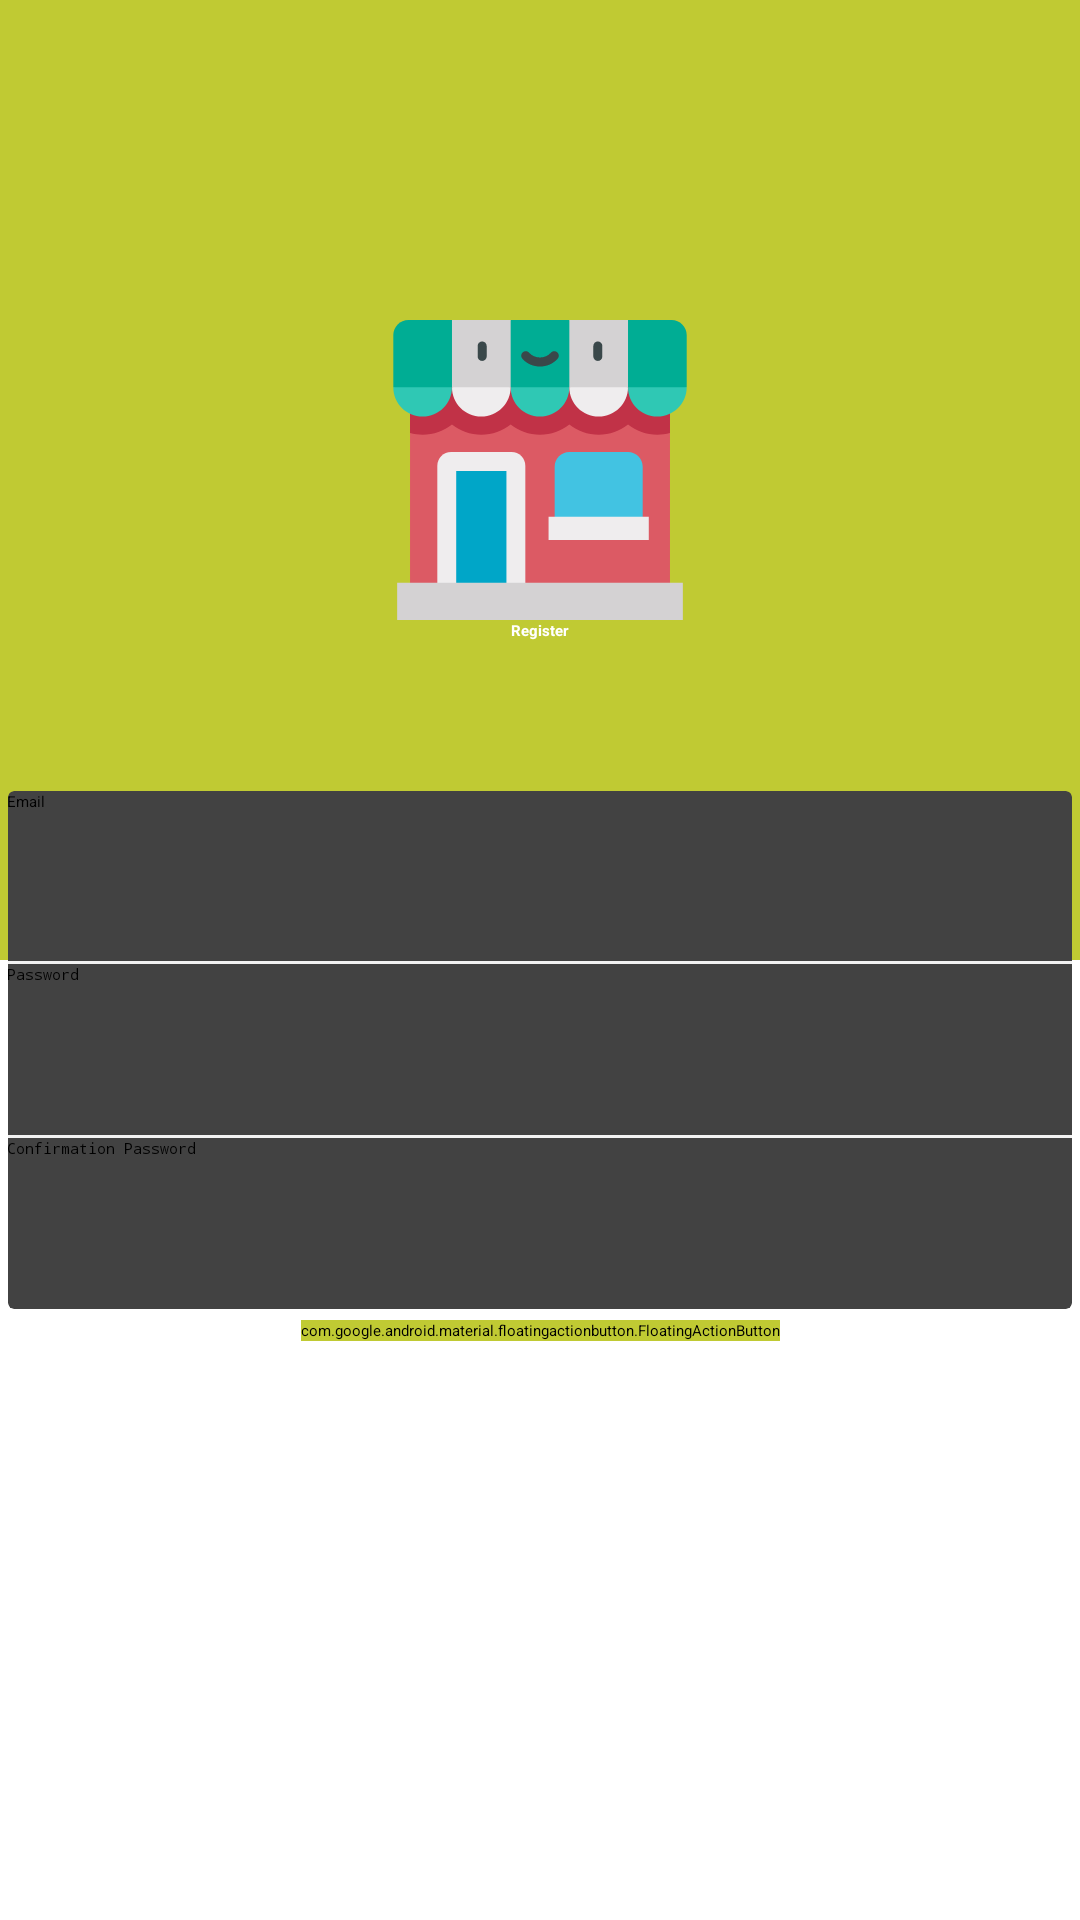

Android layout source for this screen:
<!-- AndroidManifest.xml: application theme Theme.ShopApps -->
<!-- res/layout/activity_register.xml -->
<?xml version="1.0" encoding="utf-8"?>
<androidx.constraintlayout.widget.ConstraintLayout xmlns:android="http://schemas.android.com/apk/res/android"
    xmlns:app="http://schemas.android.com/apk/res-auto"
    xmlns:tools="http://schemas.android.com/tools"
    android:id="@+id/layout_register"
    android:layout_width="match_parent"
    android:layout_height="match_parent"
    tools:context=".ui.auth.RegisterActivity">

    <androidx.constraintlayout.widget.Guideline
        android:id="@+id/guideline"
        android:layout_width="wrap_content"
        android:layout_height="wrap_content"
        android:orientation="horizontal"
        android:textColor="@color/white"
        app:layout_constraintGuide_percent="0.5" />

    <androidx.constraintlayout.widget.ConstraintLayout
        android:id="@+id/layout_login_top"
        android:layout_width="0dp"
        android:layout_height="0dp"
        android:background="@color/lime_600"
        app:layout_constraintBottom_toTopOf="@+id/guideline"
        app:layout_constraintEnd_toEndOf="parent"
        app:layout_constraintStart_toStartOf="parent"
        app:layout_constraintTop_toTopOf="parent">

        <androidx.constraintlayout.widget.ConstraintLayout
            android:layout_width="wrap_content"
            android:layout_height="wrap_content"
            app:layout_constraintBottom_toBottomOf="parent"
            app:layout_constraintEnd_toEndOf="parent"
            app:layout_constraintStart_toStartOf="parent"
            app:layout_constraintTop_toTopOf="parent">

            <ImageView
                android:id="@+id/iv_app_icon"
                android:layout_width="wrap_content"
                android:layout_height="wrap_content"
                android:background="@drawable/ic_shop"
                app:layout_constraintEnd_toEndOf="parent"
                app:layout_constraintStart_toStartOf="parent"
                app:layout_constraintTop_toTopOf="parent"
                tools:ignore="ContentDescription" />

            <TextView
                android:id="@+id/tv_app_name"
                android:layout_width="wrap_content"
                android:layout_height="wrap_content"
                android:layout_marginTop="@dimen/spacing_large"
                android:text="@string/register"
                android:textAppearance="@style/Base.TextAppearance.AppCompat.Large"
                android:textColor="@color/white"
                android:textStyle="bold"
                app:layout_constraintEnd_toEndOf="parent"
                app:layout_constraintStart_toStartOf="parent"
                app:layout_constraintTop_toBottomOf="@+id/iv_app_icon" />

        </androidx.constraintlayout.widget.ConstraintLayout>
    </androidx.constraintlayout.widget.ConstraintLayout>

    <androidx.constraintlayout.widget.ConstraintLayout
        android:id="@+id/layout_login_bottom"
        android:layout_width="match_parent"
        android:layout_height="wrap_content"
        android:translationY="-60dp"
        app:layout_constraintEnd_toEndOf="parent"
        app:layout_constraintStart_toStartOf="parent"
        app:layout_constraintTop_toBottomOf="@+id/layout_login_top">

        <androidx.cardview.widget.CardView
            android:id="@+id/cardview_login"
            android:layout_width="match_parent"
            android:layout_height="180dp"
            android:layout_marginStart="@dimen/spacing_mlarge"
            android:layout_marginEnd="@dimen/spacing_mlarge"
            app:cardCornerRadius="2dp"
            app:cardElevation="2dp"
            app:cardUseCompatPadding="true"
            app:layout_constraintEnd_toEndOf="parent"
            app:layout_constraintStart_toStartOf="parent"
            app:layout_constraintTop_toTopOf="parent">

            <LinearLayout
                android:layout_width="match_parent"
                android:layout_height="match_parent"
                android:orientation="vertical">

                <EditText
                    android:id="@+id/edt_email"
                    android:layout_width="match_parent"
                    android:layout_height="0dp"
                    android:layout_weight="1"
                    android:background="@android:color/transparent"
                    android:hint="@string/email"
                    android:importantForAutofill="no"
                    android:inputType="textEmailAddress"
                    android:paddingLeft="@dimen/spacing_smlarge"
                    android:paddingRight="@dimen/spacing_smlarge" />

                <View
                    android:layout_width="match_parent"
                    android:layout_height="1dp"
                    android:background="@color/grey_5" />

                <EditText
                    android:id="@+id/edt_password"
                    android:layout_width="match_parent"
                    android:layout_height="0dp"
                    android:layout_weight="1"
                    android:background="@android:color/transparent"
                    android:hint="@string/password"
                    android:importantForAutofill="no"
                    android:inputType="textPassword"
                    android:paddingLeft="@dimen/spacing_smlarge"
                    android:paddingRight="@dimen/spacing_smlarge" />

                <View
                    android:layout_width="match_parent"
                    android:layout_height="1dp"
                    android:background="@color/grey_5" />

                <EditText
                    android:id="@+id/edt_confirmation_password"
                    android:layout_width="match_parent"
                    android:layout_height="0dp"
                    android:layout_weight="1"
                    android:background="@android:color/transparent"
                    android:hint="@string/confirmation_password"
                    android:importantForAutofill="no"
                    android:inputType="textPassword"
                    android:paddingLeft="@dimen/spacing_smlarge"
                    android:paddingRight="@dimen/spacing_smlarge" />
            </LinearLayout>
        </androidx.cardview.widget.CardView>

        <com.google.android.material.floatingactionbutton.FloatingActionButton
            android:id="@+id/btn_register"
            android:layout_width="wrap_content"
            android:layout_height="wrap_content"
            android:layout_marginTop="@dimen/spacing_smlarge"
            android:backgroundTint="@color/custom_fab_color"
            android:contentDescription="@string/login"
            android:enabled="false"
            app:elevation="2dp"
            app:fabSize="normal"
            app:layout_constraintEnd_toEndOf="parent"
            app:layout_constraintStart_toStartOf="parent"
            app:layout_constraintTop_toBottomOf="@+id/cardview_login"
            app:rippleColor="@color/grey_5"
            app:srcCompat="@drawable/ic_chevron_right"
            app:tint="@android:color/white" />
    </androidx.constraintlayout.widget.ConstraintLayout>

    <ProgressBar
        android:id="@+id/progress_bar"
        android:layout_width="wrap_content"
        android:layout_height="wrap_content"
        android:layout_centerInParent="true"
        android:indeterminate="true"
        android:indeterminateTint="@color/lime_600"
        android:indeterminateTintMode="src_atop"
        android:visibility="invisible"
        app:layout_constraintBottom_toBottomOf="parent"
        app:layout_constraintEnd_toEndOf="parent"
        app:layout_constraintStart_toStartOf="parent"
        app:layout_constraintTop_toTopOf="parent" />
</androidx.constraintlayout.widget.ConstraintLayout>
<!-- resources referenced by this layout -->
<resources>
  <color name="grey_5">#f2f2f2</color>
  <color name="lime_600">#C0CA33</color>
  <color name="white">#FFFFFFFF</color>
  <!-- drawable ic_shop: vector/xml drawable (drawable, 4093 chars, omitted) -->
  <string name="confirmation_password">Confirmation Password</string>
  <string name="email">Email</string>
  <string name="login">Login</string>
  <string name="password">Password</string>
  <string name="register">Register</string>
  <style name="Theme.ShopApps" parent="Theme.MaterialComponents.DayNight.NoActionBar">
          
          <item name="colorPrimary">@color/lime_600</item>
          <item name="colorPrimaryVariant">@color/lime_600</item>
          <item name="colorOnPrimary">@color/white</item>
          
          <item name="colorSecondary">@color/teal_200</item>
          <item name="colorSecondaryVariant">@color/teal_700</item>
          <item name="colorOnSecondary">@color/black</item>
          
          <item name="android:statusBarColor" tools:targetApi="l">?attr/colorPrimaryVariant</item>
          
      </style>
  <color name="teal_200">#80CBC4</color>
  <color name="teal_700">#00796B</color>
  <color name="black">#FF000000</color>
</resources>
